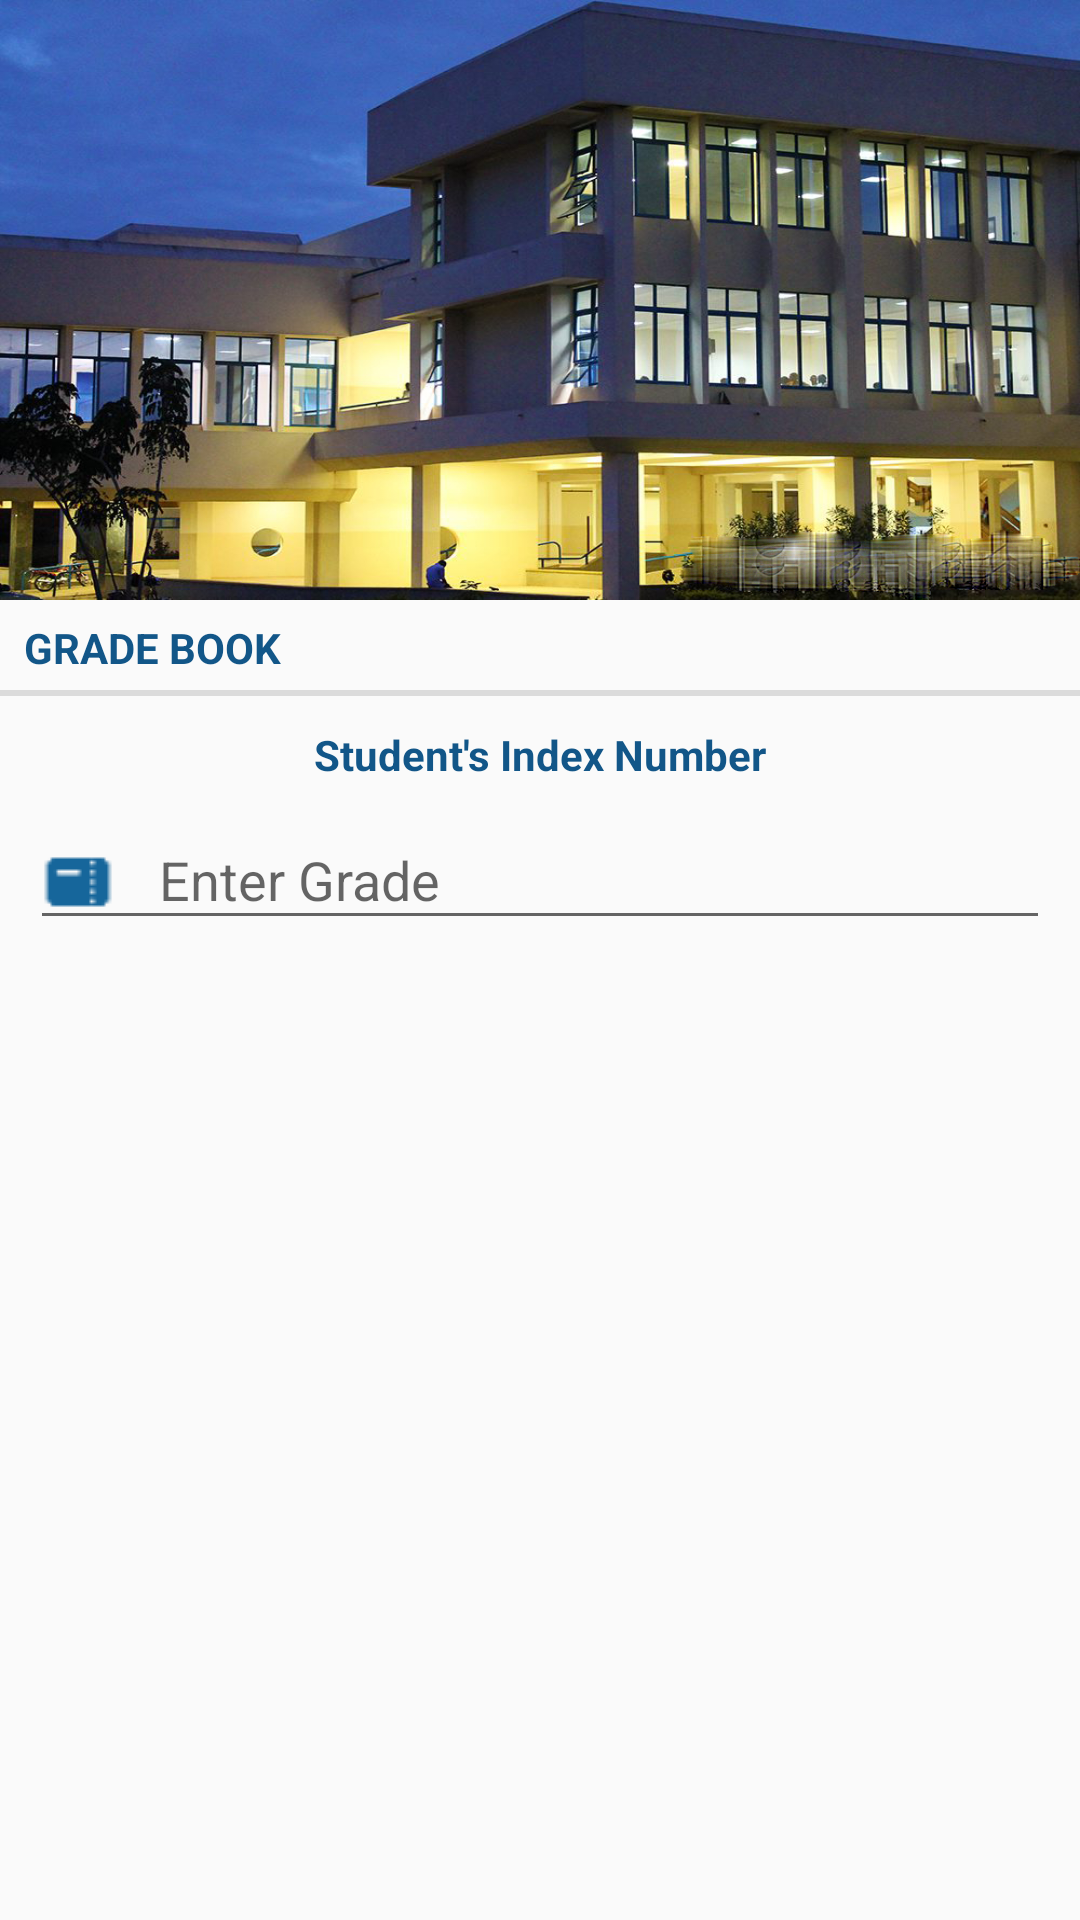

Android layout source for this screen:
<!-- AndroidManifest.xml: application theme UCCAppMaterialTheme -->
<!-- res/layout/fragment_grade_book.xml -->
<?xml version="1.0" encoding="utf-8"?>
<android.support.v4.widget.NestedScrollView xmlns:android="http://schemas.android.com/apk/res/android"
    android:layout_width="match_parent"
    android:layout_height="match_parent"
    xmlns:app="http://schemas.android.com/apk/res-auto">
    <LinearLayout
        android:layout_width="match_parent"
        android:layout_height="wrap_content"
        android:orientation="vertical" >
        <android.support.design.widget.AppBarLayout
            android:id="@+id/appBarLayout"
            android:layout_width="match_parent"
            android:layout_height="200dp"
            android:fitsSystemWindows="true"
            app:layout_constraintTop_toTopOf="parent"
            android:theme="@style/ThemeOverlay.AppCompat.Dark.ActionBar">
            <android.support.design.widget.CollapsingToolbarLayout
                android:id="@+id/collapsing_toolbar"
                android:layout_width="match_parent"
                android:layout_height="match_parent"
                android:fitsSystemWindows="true"
                app:contentScrim="?attr/colorPrimary"
                app:expandedTitleMarginEnd="64dp"
                app:expandedTitleMarginStart="48dp"
                app:expandedTitleTextAppearance="@android:color/transparent"
                app:layout_scrollFlags="scroll|exitUntilCollapsed">
                <ImageView
                    android:id="@+id/backgroundPrevMeasure"
                    android:layout_width="match_parent"
                    android:layout_height="match_parent"
                    app:layout_collapseMode="parallax"
                    android:fitsSystemWindows="true"
                    android:scaleType="fitXY"
                    android:src="@drawable/ucc" />
                <android.support.v7.widget.Toolbar
                    android:id="@+id/toolbar"
                    android:layout_width="match_parent"
                    android:layout_height="?attr/actionBarSize"
                    app:layout_collapseMode="pin"
                    app:layout_scrollFlags="scroll|enterAlways"
                    app:popupTheme="@style/ThemeOverlay.AppCompat.Light"
                    />
            </android.support.design.widget.CollapsingToolbarLayout>
        </android.support.design.widget.AppBarLayout>
        <TextView
            android:layout_width="match_parent"
            android:layout_height="wrap_content"
            style="?android:listSeparatorTextViewStyle"
            android:text="Grade Book"
            android:textColor="@color/colorPrimary"
            android:textStyle="bold"/>
        <LinearLayout
            android:layout_width="match_parent"
            android:layout_height="wrap_content"
            android:orientation="vertical"
            android:padding="10dp">
            <TextView
                android:id="@+id/tvStudentId"
                android:layout_width="match_parent"
                android:layout_height="wrap_content"
                android:text="Student's Index Number"
                android:gravity="center"
                android:textStyle="bold"
                android:textColor="@color/colorPrimary"
                />
            <android.support.design.widget.TextInputLayout
                android:layout_width="match_parent"
                android:layout_height="wrap_content">
                <android.support.design.widget.TextInputEditText
                    android:id="@+id/etGrade"
                    android:layout_width="match_parent"
                    android:layout_height="wrap_content"
                    android:hint="Enter Grade"
                    android:drawableStart="@drawable/coursecode"
                    android:drawableLeft="@drawable/coursecode"
                    android:drawablePadding="15dp"/>
            </android.support.design.widget.TextInputLayout>

        </LinearLayout>
    </LinearLayout>
</android.support.v4.widget.NestedScrollView>
<!-- resources referenced by this layout -->
<resources>
  <color name="colorPrimary">#125688</color>
  <!-- drawable coursecode: png bitmap (drawable, 407 bytes) -->
  <!-- drawable ucc: jpg bitmap (drawable, 379628 bytes) -->
  <style name="UCCAppMaterialTheme" parent="UCCAppMaterialTheme.Base" />
  <style name="UCCAppMaterialTheme.Base" parent="Theme.AppCompat.Light.DarkActionBar">
          
          <item name="windowNoTitle">true</item>
          <item name="android:windowActionBar">false</item>
          <item name="colorPrimary">@color/colorPrimary</item>
          <item name="colorPrimaryDark">@color/colorPrimaryDark</item>
          <item name="colorAccent">@color/colorAcc</item>
      </style>
  <color name="colorPrimaryDark">#125688</color>
  <color name="colorAcc">#c8e8ff</color>
</resources>
